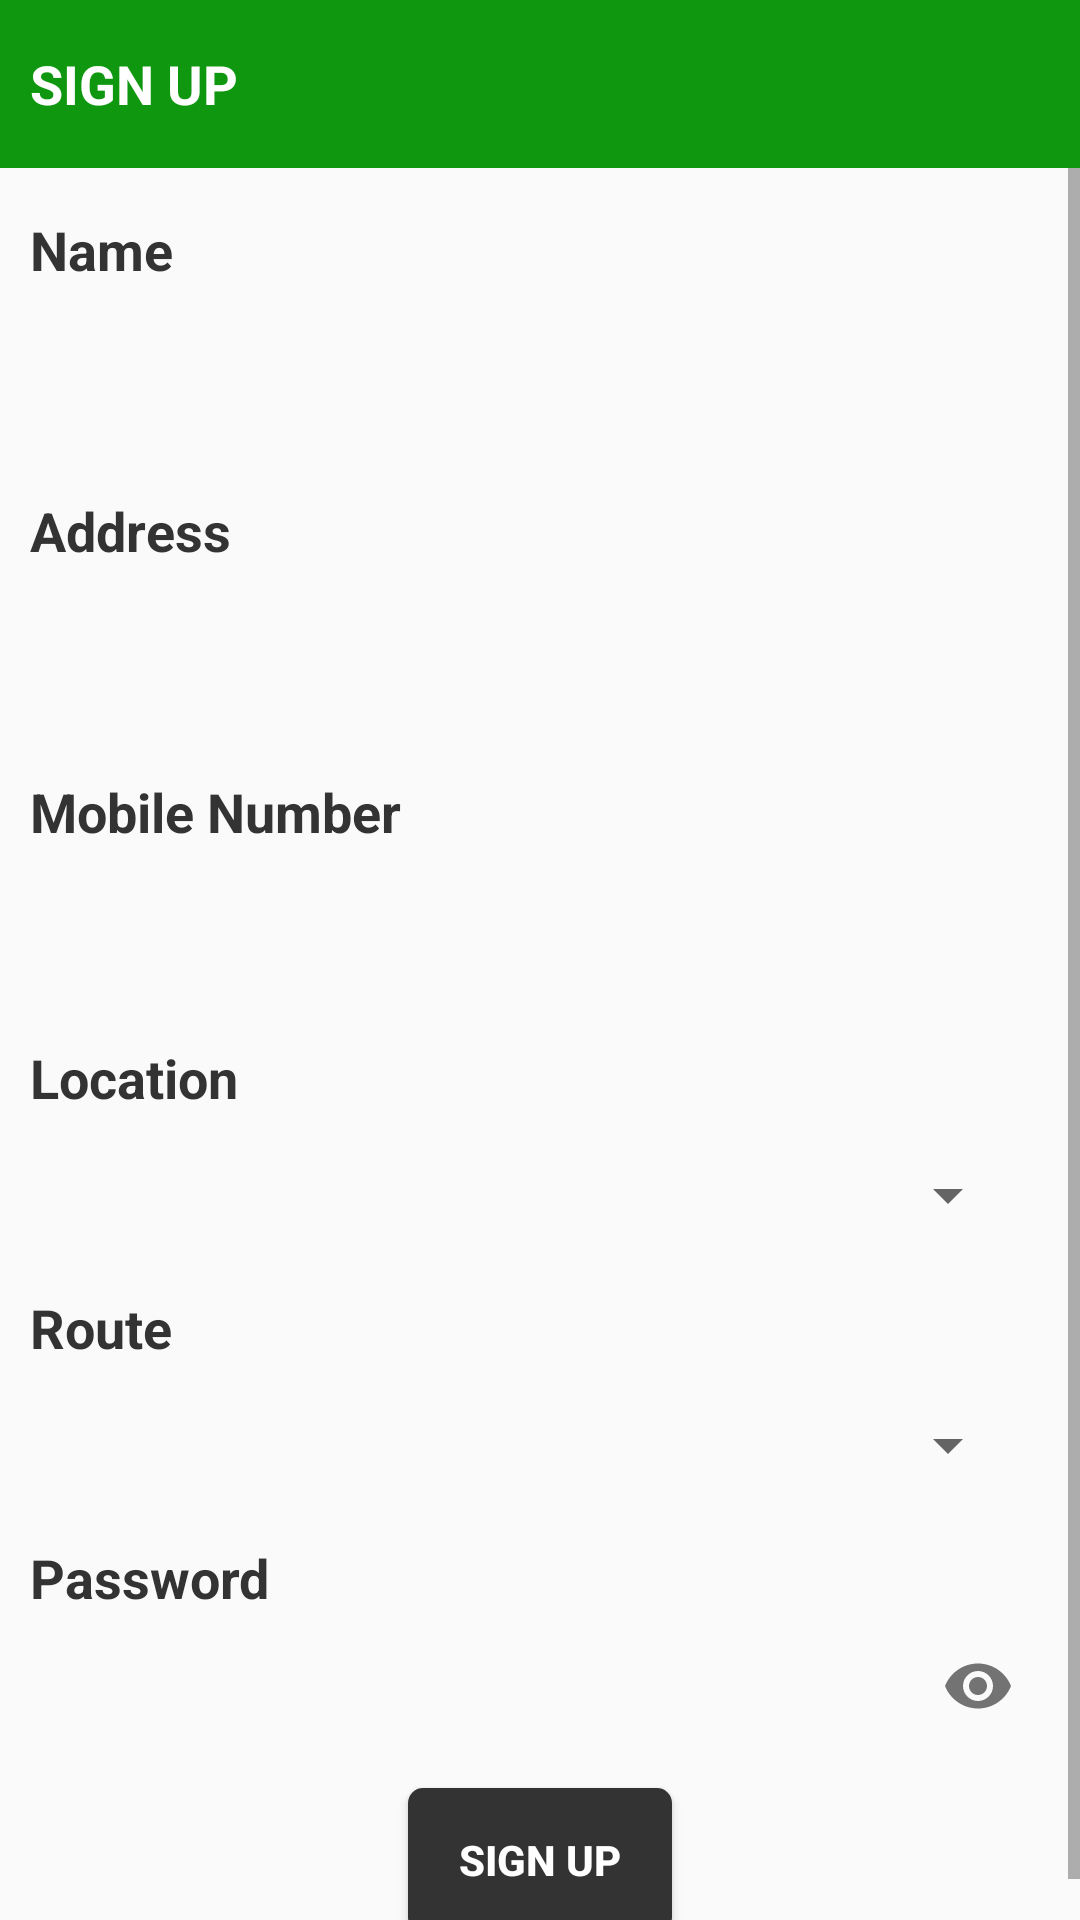

Write the Android layout XML for this screen, with the resource values it uses.
<!-- AndroidManifest.xml: application theme AppTheme -->
<!-- res/layout/activity_sign_up.xml -->
<?xml version="1.0" encoding="utf-8"?>
<LinearLayout xmlns:android="http://schemas.android.com/apk/res/android"
    xmlns:app="http://schemas.android.com/apk/res-auto"
    xmlns:tools="http://schemas.android.com/tools"
    android:layout_width="match_parent"
    android:layout_height="match_parent"
    android:orientation="vertical"
    tools:context=".view.activity.SignUpActivity">


    <RelativeLayout
        android:id="@+id/rr_toolbar"
        android:layout_width="match_parent"
        android:layout_height="?attr/actionBarSize"
        android:background="@color/app_color">

        <ImageView
            android:id="@+id/iv_back"
            android:layout_width="wrap_content"
            android:layout_height="match_parent"
            android:padding="5dp"
            android:src="@drawable/ic_vector_back" />

        <TextView
            android:layout_width="wrap_content"
            android:layout_height="wrap_content"
            android:layout_centerVertical="true"
            android:layout_toEndOf="@+id/iv_back"
            android:text="@string/sign_up"
            android:textAllCaps="true"
            android:textColor="@color/white"
            android:textSize="18sp"
            android:textStyle="bold" />

    </RelativeLayout>

    <ScrollView
        android:layout_width="match_parent"
        android:layout_height="match_parent">

        <LinearLayout
            android:layout_width="match_parent"
            android:layout_height="wrap_content"
            android:orientation="vertical"
            android:paddingStart="10dp"
            android:paddingEnd="10dp"
            android:paddingBottom="10dp">

            <LinearLayout
                android:layout_width="match_parent"
                android:layout_height="wrap_content"
                android:layout_marginTop="10dp"
                android:orientation="vertical">

                <LinearLayout
                    android:layout_width="match_parent"
                    android:layout_height="wrap_content"
                    android:layout_marginTop="5dp"
                    android:orientation="vertical">

                    <TextView
                        android:layout_width="match_parent"
                        android:layout_height="match_parent"
                        android:gravity="center_vertical"
                        android:text="@string/name"
                        android:textColor="@color/dark_gray"
                        android:textSize="18sp"
                        android:textStyle="bold" />


                    <AutoCompleteTextView
                        android:id="@+id/textName"
                        android:layout_width="match_parent"
                        android:layout_height="match_parent"
                        android:layout_marginTop="10dp"
                        android:background="@drawable/shape_edit_background"
                        android:inputType="text"
                        android:padding="10dp"
                        android:imeOptions="actionNext"
                        android:textAllCaps="true" />

                </LinearLayout>

            </LinearLayout>

            <LinearLayout
                android:layout_width="match_parent"
                android:layout_height="wrap_content"
                android:layout_marginTop="10dp"
                android:orientation="vertical">

                <LinearLayout
                    android:layout_width="match_parent"
                    android:layout_height="wrap_content"
                    android:layout_marginTop="5dp"
                    android:orientation="vertical">

                    <TextView
                        android:layout_width="match_parent"
                        android:layout_height="match_parent"
                        android:gravity="center_vertical"
                        android:text="@string/address"
                        android:textColor="@color/dark_gray"
                        android:textSize="18sp"
                        android:textStyle="bold" />


                    <AutoCompleteTextView
                        android:id="@+id/textAddress"
                        android:layout_width="match_parent"
                        android:layout_height="match_parent"
                        android:layout_marginTop="10dp"
                        android:background="@drawable/shape_edit_background"
                        android:inputType="text"
                        android:padding="10dp"
                        android:imeOptions="actionNext"
                        android:textAllCaps="true" />

                </LinearLayout>

            </LinearLayout>

            <LinearLayout
                android:layout_width="match_parent"
                android:layout_height="wrap_content"
                android:layout_marginTop="10dp"
                android:orientation="vertical">

                <LinearLayout
                    android:layout_width="match_parent"
                    android:layout_height="wrap_content"
                    android:layout_marginTop="5dp"
                    android:orientation="vertical">

                    <TextView
                        android:layout_width="match_parent"
                        android:layout_height="match_parent"
                        android:gravity="center_vertical"
                        android:text="@string/mobile_number"
                        android:textColor="@color/dark_gray"
                        android:textSize="18sp"
                        android:textStyle="bold" />


                    <AutoCompleteTextView
                        android:id="@+id/textMobileNumber"
                        android:layout_width="match_parent"
                        android:layout_height="match_parent"
                        android:layout_marginTop="10dp"
                        android:background="@drawable/shape_edit_background"
                        android:inputType="phone"
                        android:maxLength="10"
                        android:imeOptions="actionNext"
                        android:padding="10dp"
                        android:textAllCaps="true" />

                </LinearLayout>


            </LinearLayout>


            <LinearLayout
                android:layout_width="match_parent"
                android:layout_height="wrap_content"
                android:layout_marginTop="10dp"
                android:orientation="vertical">

                <TextView
                    android:layout_width="match_parent"
                    android:layout_height="match_parent"
                    android:gravity="center_vertical"
                    android:text="Location"
                    android:textColor="@color/dark_gray"
                    android:textSize="18sp"
                    android:textStyle="bold" />


                <LinearLayout
                    android:layout_width="match_parent"
                    android:layout_height="match_parent"
                    android:layout_marginTop="5dp"
                    android:background="@drawable/shape_edit_background"
                    android:padding="10dp">

                    <Spinner
                        android:id="@+id/SpinnerLocation"
                        android:layout_width="match_parent"
                        android:layout_height="match_parent"
                        android:spinnerMode="dialog" />
                </LinearLayout>


            </LinearLayout>

            <LinearLayout
                android:layout_width="match_parent"
                android:layout_height="wrap_content"
                android:layout_marginTop="10dp"
                android:orientation="vertical">

                <TextView
                    android:layout_width="match_parent"
                    android:layout_height="match_parent"
                    android:gravity="center_vertical"
                    android:text="@string/route"
                    android:textColor="@color/dark_gray"
                    android:textSize="18sp"
                    android:textStyle="bold" />


                <LinearLayout
                    android:layout_width="match_parent"
                    android:layout_height="match_parent"
                    android:layout_marginTop="5dp"
                    android:background="@drawable/shape_edit_background"
                    android:padding="10dp">

                    <Spinner
                        android:id="@+id/SpinnerRoute"
                        android:layout_width="match_parent"
                        android:layout_height="match_parent"
                        android:spinnerMode="dialog" />
                </LinearLayout>


            </LinearLayout>


            <LinearLayout
                android:layout_width="match_parent"
                android:layout_height="wrap_content"
                android:layout_marginTop="10dp"
                android:orientation="vertical">

                <LinearLayout
                    android:layout_width="match_parent"
                    android:layout_height="wrap_content"
                    android:orientation="vertical">

                    <TextView
                        android:layout_width="match_parent"
                        android:layout_height="match_parent"
                        android:gravity="center_vertical"
                        android:text="@string/password"
                        android:textColor="@color/dark_gray"
                        android:textSize="18sp"
                        android:textStyle="bold" />

                    <com.google.android.material.textfield.TextInputLayout
                        android:layout_width="match_parent"
                        android:layout_height="match_parent"
                        app:hintEnabled="false"
                        app:passwordToggleEnabled="true">

                        <AutoCompleteTextView
                            android:id="@+id/textPassword"
                            android:layout_width="match_parent"
                            android:layout_height="match_parent"
                            android:layout_marginTop="5dp"
                            android:background="@drawable/shape_edit_background"
                            android:inputType="textPassword"
                            android:padding="10dp"
                            android:imeOptions="actionDone"
                            android:textAllCaps="true"
                            tools:ignore="LabelFor" />

                    </com.google.android.material.textfield.TextInputLayout>

                </LinearLayout>

            </LinearLayout>

            <Button
                android:id="@+id/btn_sign_up"
                android:layout_width="wrap_content"
                android:layout_height="wrap_content"
                android:layout_gravity="center"
                android:layout_marginTop="10dp"
                android:background="@drawable/shape_sign_in"
                android:text="@string/sign_up"
                android:textColor="@color/white"
                android:textStyle="bold" />

        </LinearLayout>

    </ScrollView>
</LinearLayout>
<!-- resources referenced by this layout -->
<resources>
  <color name="app_color">#0F970F</color>
  <color name="dark_gray">#333333</color>
  <color name="white">#FFFFFF</color>
  <!-- drawable shape_sign_in (drawable) -->
  <?xml version="1.0" encoding="utf-8"?>
  <selector xmlns:android="http://schemas.android.com/apk/res/android">
      <item>
          <shape>
              <solid android:color="@color/dark_gray" />
              <padding android:bottom="10dp" android:left="10dp" android:right="10dp" android:top="10dp" />
              <corners android:radius="5dp"/>
          </shape>
      </item>
  </selector>
  <string name="address">Address</string>
  <string name="mobile_number">Mobile Number</string>
  <string name="name">Name</string>
  <string name="password">Password</string>
  <string name="route">Route</string>
  <string name="sign_up">Sign Up</string>
  <style name="AppTheme" parent="Theme.AppCompat.Light.NoActionBar">
          
          <item name="colorPrimary">@color/app_color</item>
          <item name="colorPrimaryDark">@color/app_color</item>
          <item name="colorAccent">@color/app_color</item>
      </style>
</resources>
